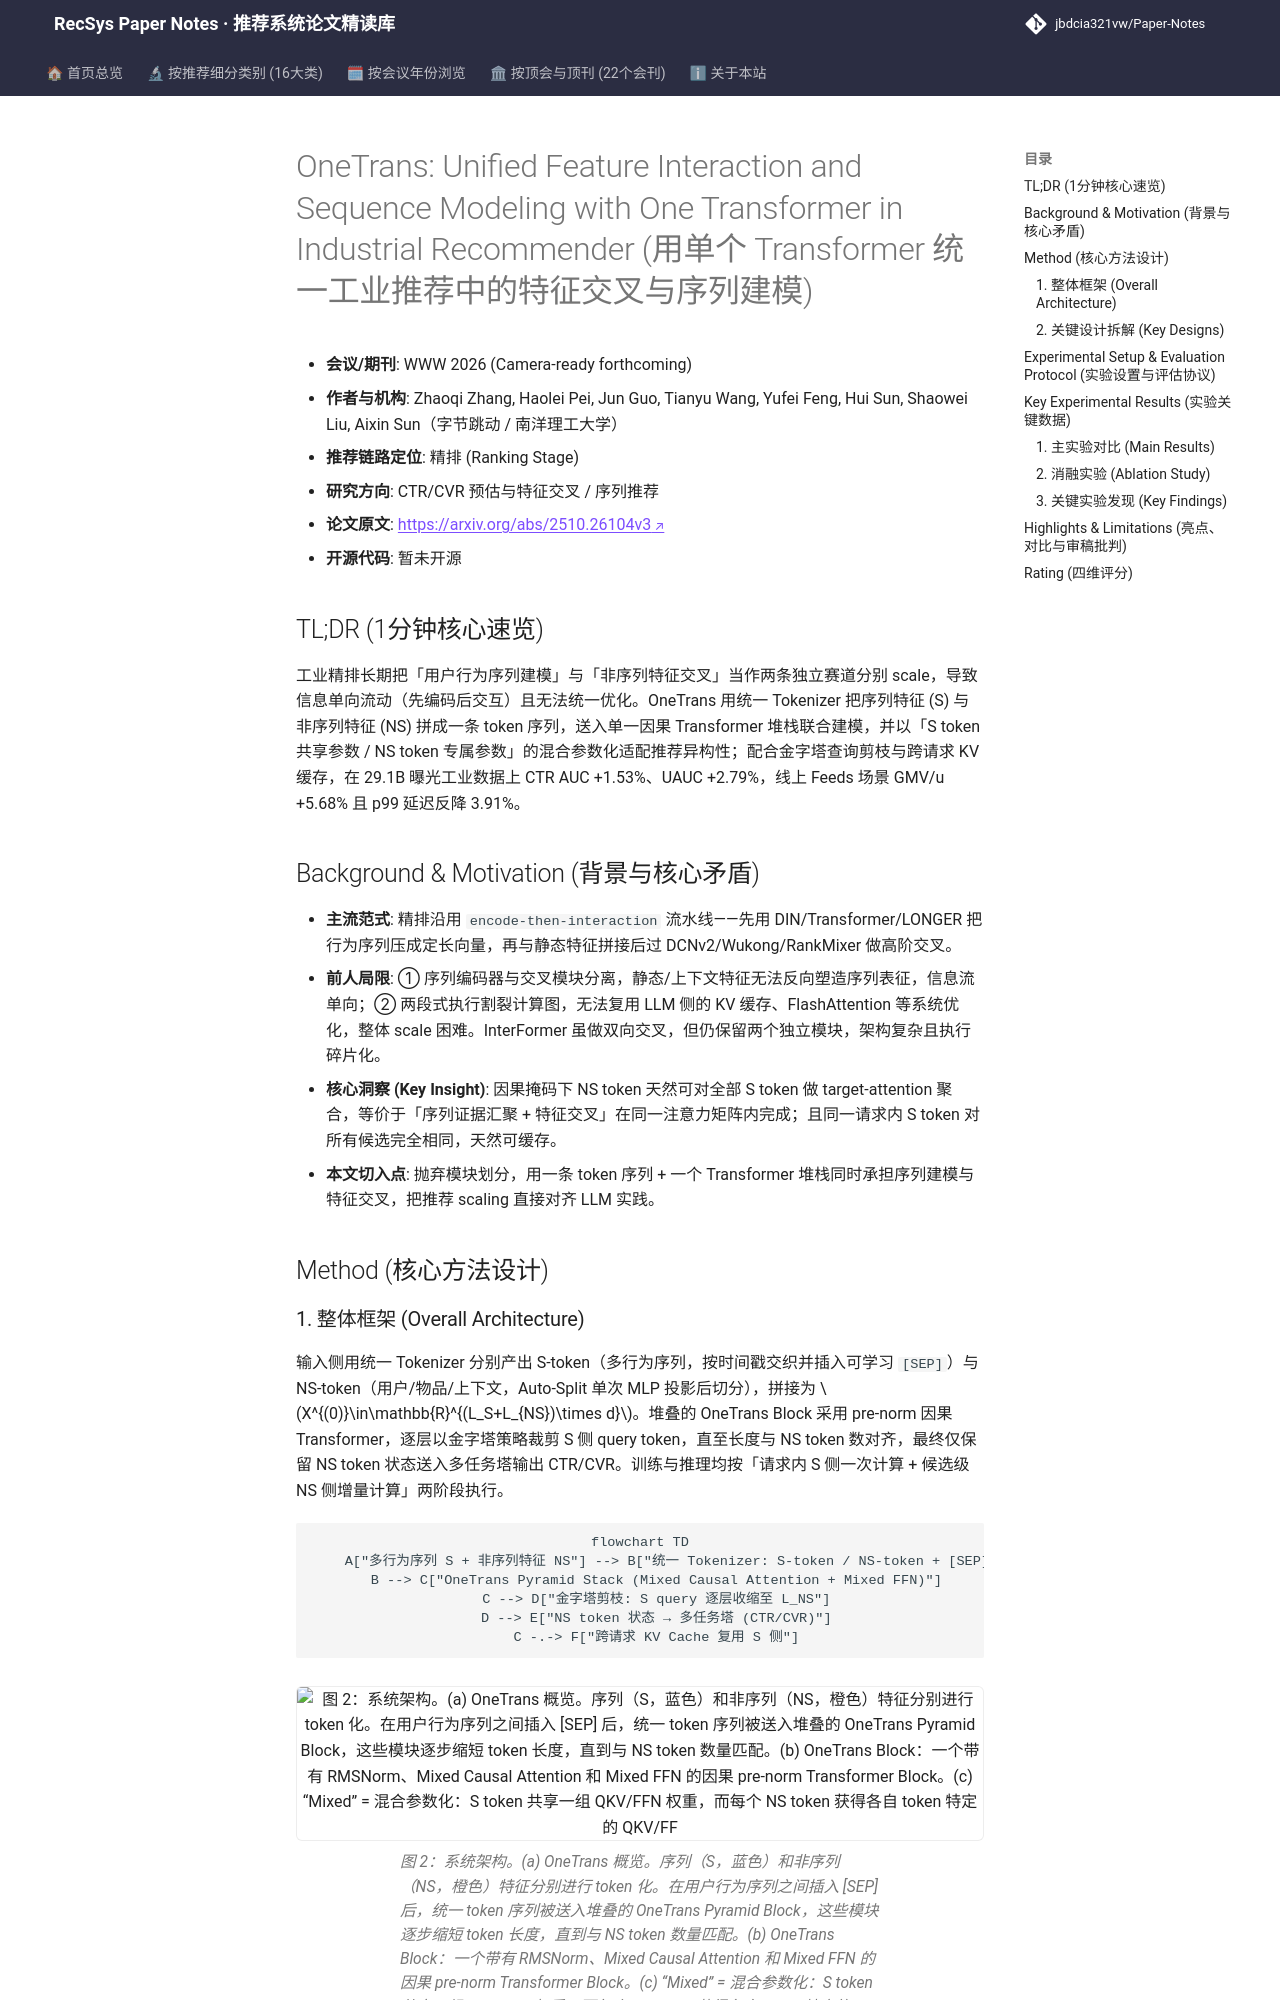

repository: jbdcia321vw/Paper-Notes · page: venues/WWW/2026/ctr_feature_interaction/onetrans_unified_feature_interaction_and_sequence_modeling_with_one_transfo/index.html · generator: mkdocs

---
title: "[Paper Note] OneTrans: Unified Feature Interaction and Sequence Modeling with One Transformer in Industrial Recommender"
description: "[WWW 2026][CTR预估与特征交叉] 用单一因果 Transformer 统一序列建模与特征交叉，配合金字塔剪枝与跨请求 KV 缓存，线上 GMV/u 提升 5.68%"
tags:
  - WWW 2026
  - CTR预估与特征交叉
  - 精排
  - 统一Transformer骨干
  - 混合参数化
  - KV缓存
date: 2026-11-12
venue: WWW
year: 2026
paper_url: "https://arxiv.org/abs/2510.26104"
code_url: ""
categories:
  - ctr_feature_interaction
  - sequential_rec
---

# OneTrans: Unified Feature Interaction and Sequence Modeling with One Transformer in Industrial Recommender (用单个 Transformer 统一工业推荐中的特征交叉与序列建模)

- **会议/期刊**: WWW 2026 (Camera-ready forthcoming)
- **作者与机构**: Zhaoqi Zhang, Haolei Pei, Jun Guo, Tianyu Wang, Yufei Feng, Hui Sun, Shaowei Liu, Aixin Sun（字节跳动 / 南洋理工大学）
- **推荐链路定位**: 精排 (Ranking Stage)
- **研究方向**: CTR/CVR 预估与特征交叉 / 序列推荐
- **论文原文**: [https://arxiv.org/abs/2510.26104v3](https://arxiv.org/abs/2510.26104v3)
- **开源代码**: 暂未开源

## TL;DR (1分钟核心速览)

工业精排长期把「用户行为序列建模」与「非序列特征交叉」当作两条独立赛道分别 scale，导致信息单向流动（先编码后交互）且无法统一优化。OneTrans 用统一 Tokenizer 把序列特征 (S) 与非序列特征 (NS) 拼成一条 token 序列，送入单一因果 Transformer 堆栈联合建模，并以「S token 共享参数 / NS token 专属参数」的混合参数化适配推荐异构性；配合金字塔查询剪枝与跨请求 KV 缓存，在 29.1B 曝光工业数据上 CTR AUC +1.53%、UAUC +2.79%，线上 Feeds 场景 GMV/u +5.68% 且 p99 延迟反降 3.91%。

## Background & Motivation (背景与核心矛盾)

- **主流范式**: 精排沿用 `encode-then-interaction` 流水线——先用 DIN/Transformer/LONGER 把行为序列压成定长向量，再与静态特征拼接后过 DCNv2/Wukong/RankMixer 做高阶交叉。
- **前人局限**: ① 序列编码器与交叉模块分离，静态/上下文特征无法反向塑造序列表征，信息流单向；② 两段式执行割裂计算图，无法复用 LLM 侧的 KV 缓存、FlashAttention 等系统优化，整体 scale 困难。InterFormer 虽做双向交叉，但仍保留两个独立模块，架构复杂且执行碎片化。
- **核心洞察 (Key Insight)**: 因果掩码下 NS token 天然可对全部 S token 做 target-attention 聚合，等价于「序列证据汇聚 + 特征交叉」在同一注意力矩阵内完成；且同一请求内 S token 对所有候选完全相同，天然可缓存。
- **本文切入点**: 抛弃模块划分，用一条 token 序列 + 一个 Transformer 堆栈同时承担序列建模与特征交叉，把推荐 scaling 直接对齐 LLM 实践。

## Method (核心方法设计)
